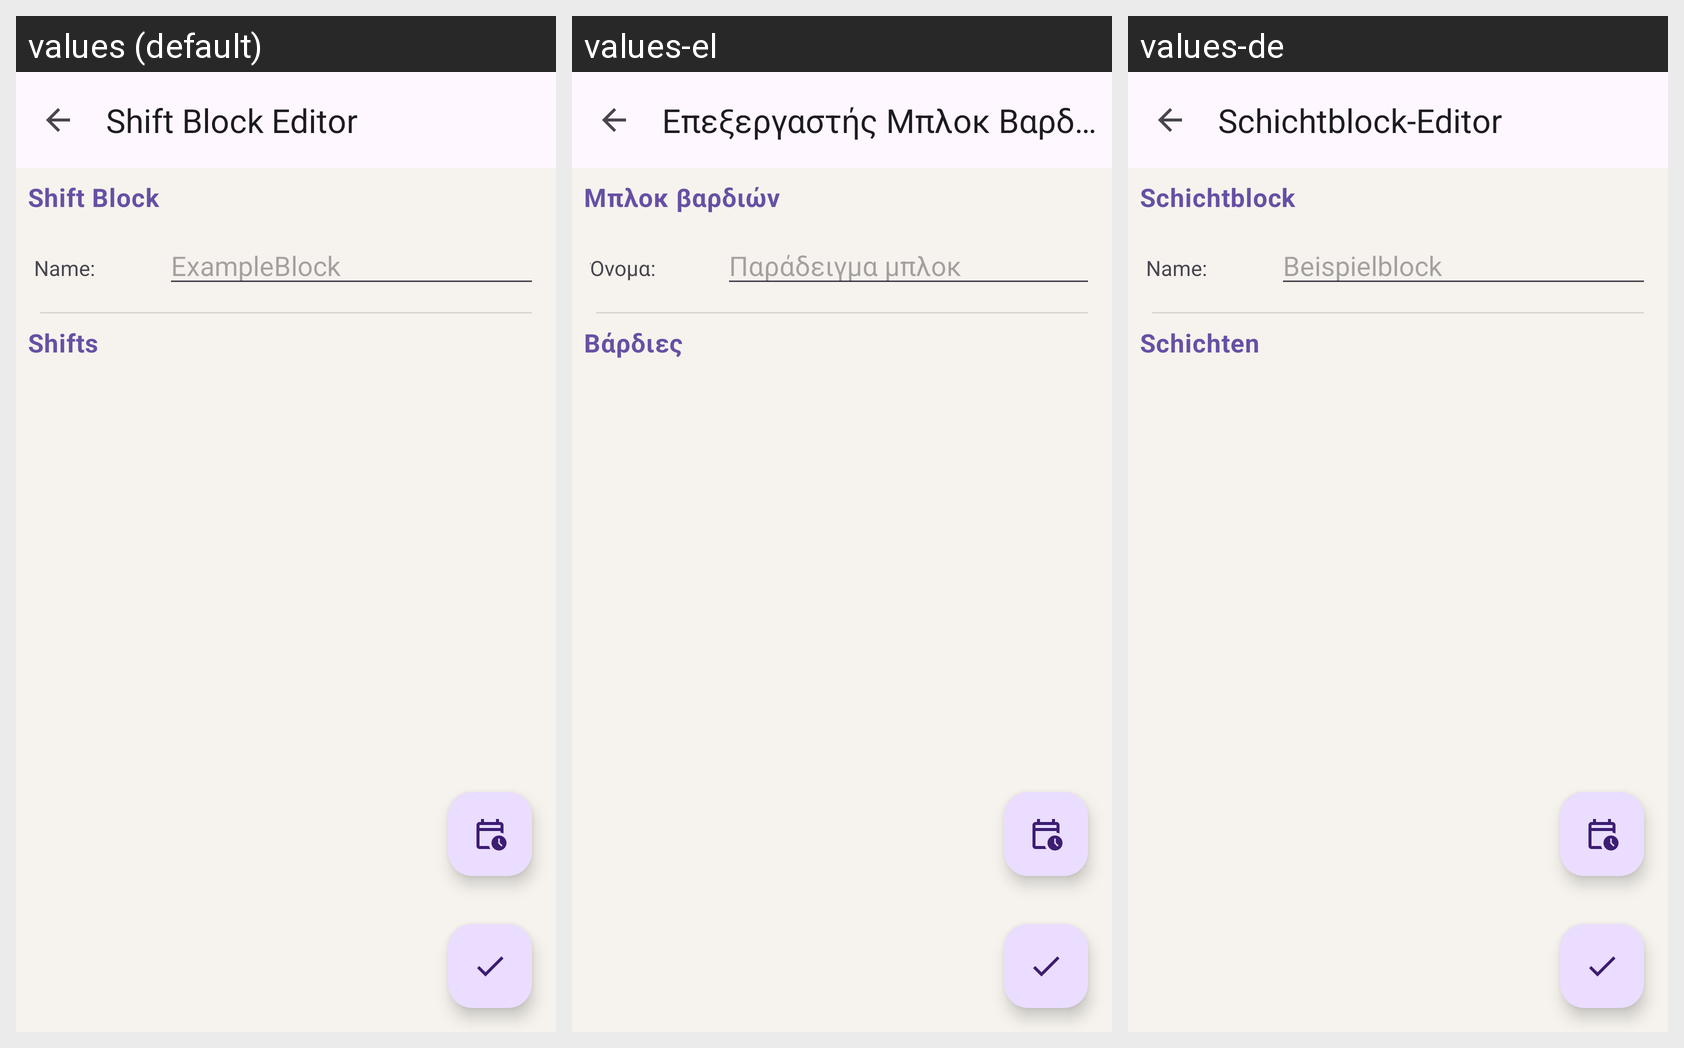

This grid shows one Android layout under several languages. Give, for every string resource on the screen, its name, the default text and each shown locale's text.
Android screen res/layout/activity_shift_block_creator.xml rendered under 3 locales, left to right: values (default), values-el, values-de. Device: Nexus 5 (rendered at 1080×1920; each locale shown at half size, 540×960, under a caption strip naming it); theme AppTheme.
Strings drawn on this screen, with the default value and each locale's value (text and hints the layout hard-codes, and strings that could not be matched under every locale, appear in the picture but are not listed):

shift_block_creator_title
  values: Shift Block Editor
  values-el: Επεξεργαστής Μπλοκ Βαρδιών
  values-de: Schichtblock-Editor

shift_block_creator_shift_block_title
  values: Shift Block
  values-el: Μπλοκ βαρδιών
  values-de: Schichtblock

shift_creator_shift_name
  values: Name:
  values-el: Ὸνομα:
  values-de: Name:

shift_block_creator_name_hint
  values: ExampleBlock
  values-el: Παράδειγμα μπλοκ
  values-de: Beispielblock

shift_block_creator_shifts_title
  values: Shifts
  values-el: Βάρδιες
  values-de: Schichten
